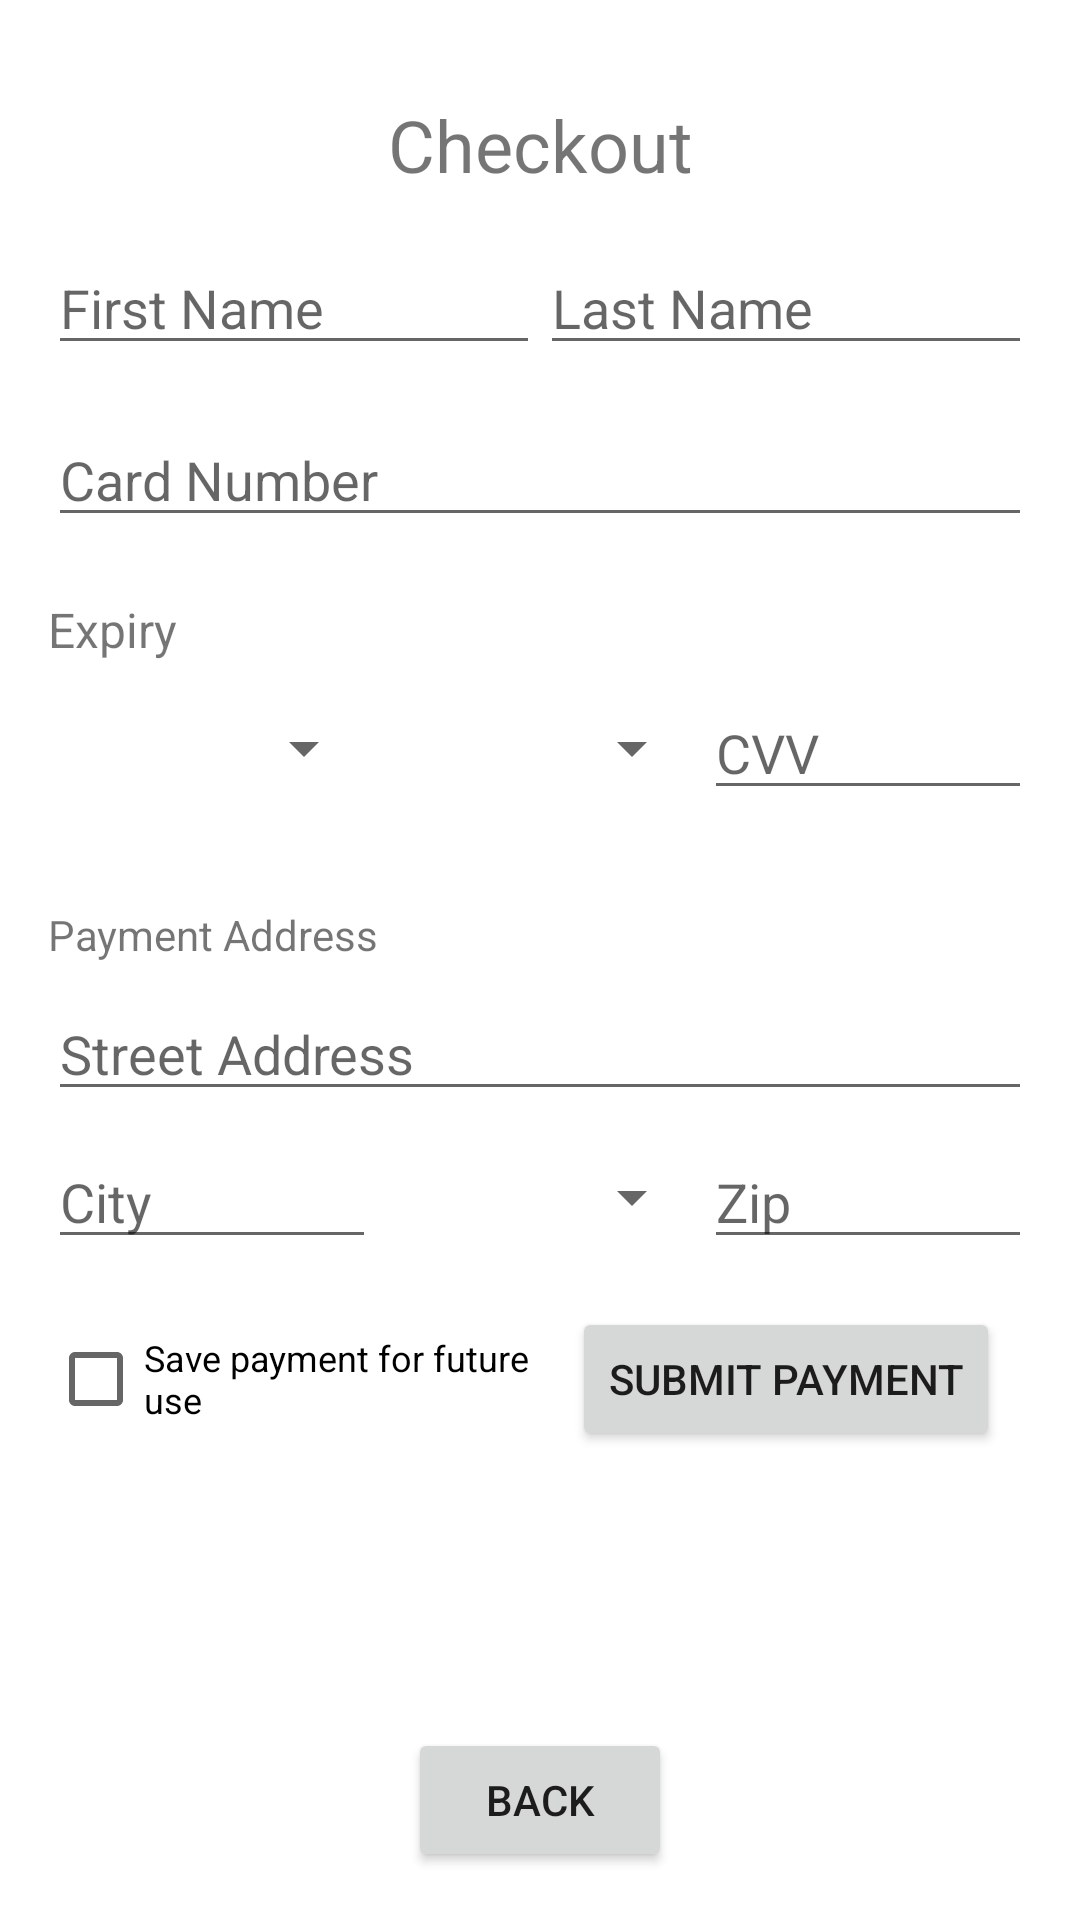

Produce the Android XML layout that renders to this screen, including the resource entries it uses.
<!-- AndroidManifest.xml: application theme Theme.Midterm_HannahJuarez -->
<!-- res/layout/activity_linear.xml -->
<?xml version="1.0" encoding="utf-8"?>
<LinearLayout xmlns:android="http://schemas.android.com/apk/res/android"
    xmlns:tools="http://schemas.android.com/tools"
    android:layout_width="match_parent"
    android:layout_height="match_parent"
    android:orientation="vertical"
    android:padding="16dp"
    tools:context=".LinearActivity">

    <TextView
        android:id="@+id/text_view_checkout"
        android:layout_width="match_parent"
        android:layout_height="wrap_content"
        android:layout_marginTop="16dp"
        android:gravity="center"
        android:text="Checkout"
        android:textSize="24dp" />

    <LinearLayout
        android:layout_width="match_parent"
        android:layout_height="wrap_content"
        android:layout_marginTop="16dp"
        android:orientation="horizontal">

        <EditText
            android:id="@+id/input_first_name"
            android:layout_width="0dp"
            android:layout_height="wrap_content"
            android:layout_weight="1"
            android:hint="First Name"
            android:inputType="textPersonName" />

        <EditText
            android:id="@+id/input_last_name"
            android:layout_width="0dp"
            android:layout_height="wrap_content"
            android:layout_weight="1"
            android:hint="Last Name"
            android:inputType="textPersonName" />

    </LinearLayout>

    <EditText
        android:id="@+id/input_card_number"
        android:layout_width="match_parent"
        android:layout_height="wrap_content"
        android:layout_marginTop="16dp"
        android:hint="Card Number"
        android:inputType="number" />

    <TextView
        android:id="@+id/text_view_expiry"
        android:layout_width="match_parent"
        android:layout_height="wrap_content"
        android:layout_marginTop="20dp"
        android:text="Expiry"
        android:textSize="16dp" />

    <LinearLayout
        android:id="@+id/linear_layout_expiry"
        android:layout_width="match_parent"
        android:layout_height="wrap_content"
        android:layout_marginTop="8dp"
        android:orientation="horizontal">

        <Spinner
            android:id="@+id/spinner_month"
            android:layout_width="0dp"
            android:layout_height="match_parent"
            android:layout_weight="1" />

        <Spinner
            android:id="@+id/spinner_year"
            android:layout_width="0dp"
            android:layout_height="match_parent"
            android:layout_weight="1" />

        <EditText
            android:id="@+id/input_cvv"
            android:layout_width="0dp"
            android:layout_height="match_parent"
            android:layout_weight="1"
            android:hint="CVV"
            android:inputType="number" />
    </LinearLayout>

    <TextView
        android:id="@+id/text_view_payment_address"
        android:layout_width="match_parent"
        android:layout_height="wrap_content"
        android:layout_marginTop="32dp"
        android:text="Payment Address" />

    <EditText
        android:id="@+id/input_street_address"
        android:layout_width="match_parent"
        android:layout_height="wrap_content"
        android:layout_marginTop="8dp"
        android:hint="Street Address"
        android:inputType="textPostalAddress" />

    <LinearLayout
        android:id="@+id/linear_layout_city_state_zip"
        android:layout_width="match_parent"
        android:layout_height="wrap_content"
        android:layout_marginTop="8dp"
        android:orientation="horizontal">

        <EditText
            android:id="@+id/input_city"
            android:layout_width="0dp"
            android:layout_height="match_parent"
            android:layout_weight="1"
            android:hint="City"
            android:inputType="text" />

        <Spinner
            android:id="@+id/spinner_state"
            android:layout_width="0dp"
            android:layout_height="match_parent"
            android:layout_weight="1" />

        <EditText
            android:id="@+id/input_zip"
            android:layout_width="0dp"
            android:layout_height="match_parent"
            android:layout_weight="1"
            android:hint="Zip"
            android:inputType="number" />
    </LinearLayout>

    <LinearLayout
        android:layout_width="match_parent"
        android:layout_height="wrap_content"
        android:layout_marginTop="16dp"
        android:orientation="horizontal">

        <CheckBox
            android:id="@+id/checkbox_save"
            android:layout_width="0dp"
            android:layout_height="wrap_content"
            android:layout_weight="1"
            android:text="Save payment for future use"
            android:textSize="12dp" />

        <LinearLayout
            android:layout_width="0dp"
            android:layout_height="wrap_content"
            android:layout_weight="1"
            android:gravity="center">

            <Button
                android:id="@+id/button_submit"
                android:layout_width="wrap_content"
                android:layout_height="wrap_content"
                android:text="Submit Payment" />
        </LinearLayout>
    </LinearLayout>

    <LinearLayout
        android:layout_width="match_parent"
        android:layout_height="match_parent"
        android:gravity="center_horizontal|bottom">

        <Button
            android:id="@+id/button_back"
            android:layout_width="wrap_content"
            android:layout_height="wrap_content"
            android:text="Back" />
    </LinearLayout>

</LinearLayout>
<!-- resources referenced by this layout -->
<resources>
  <style name="Theme.Midterm_HannahJuarez" parent="Theme.MaterialComponents.DayNight.DarkActionBar">
          
          <item name="colorPrimary">@color/purple_500</item>
          <item name="colorPrimaryVariant">@color/purple_700</item>
          <item name="colorOnPrimary">@color/white</item>
          
          <item name="colorSecondary">@color/teal_200</item>
          <item name="colorSecondaryVariant">@color/teal_700</item>
          <item name="colorOnSecondary">@color/black</item>
          
          <item name="android:statusBarColor" tools:targetApi="l">?attr/colorPrimaryVariant</item>
          
      </style>
  <!-- not gathered from this repository: default colours our renderer supplied (Android Studio template values) -->
  <color name="purple_500">#FF6200EE</color>
  <color name="purple_700">#FF3700B3</color>
  <color name="teal_200">#FF03DAC5</color>
  <color name="teal_700">#FF018786</color>
  <color name="black">#FF000000</color>
  <color name="white">#FFFFFFFF</color>
</resources>
